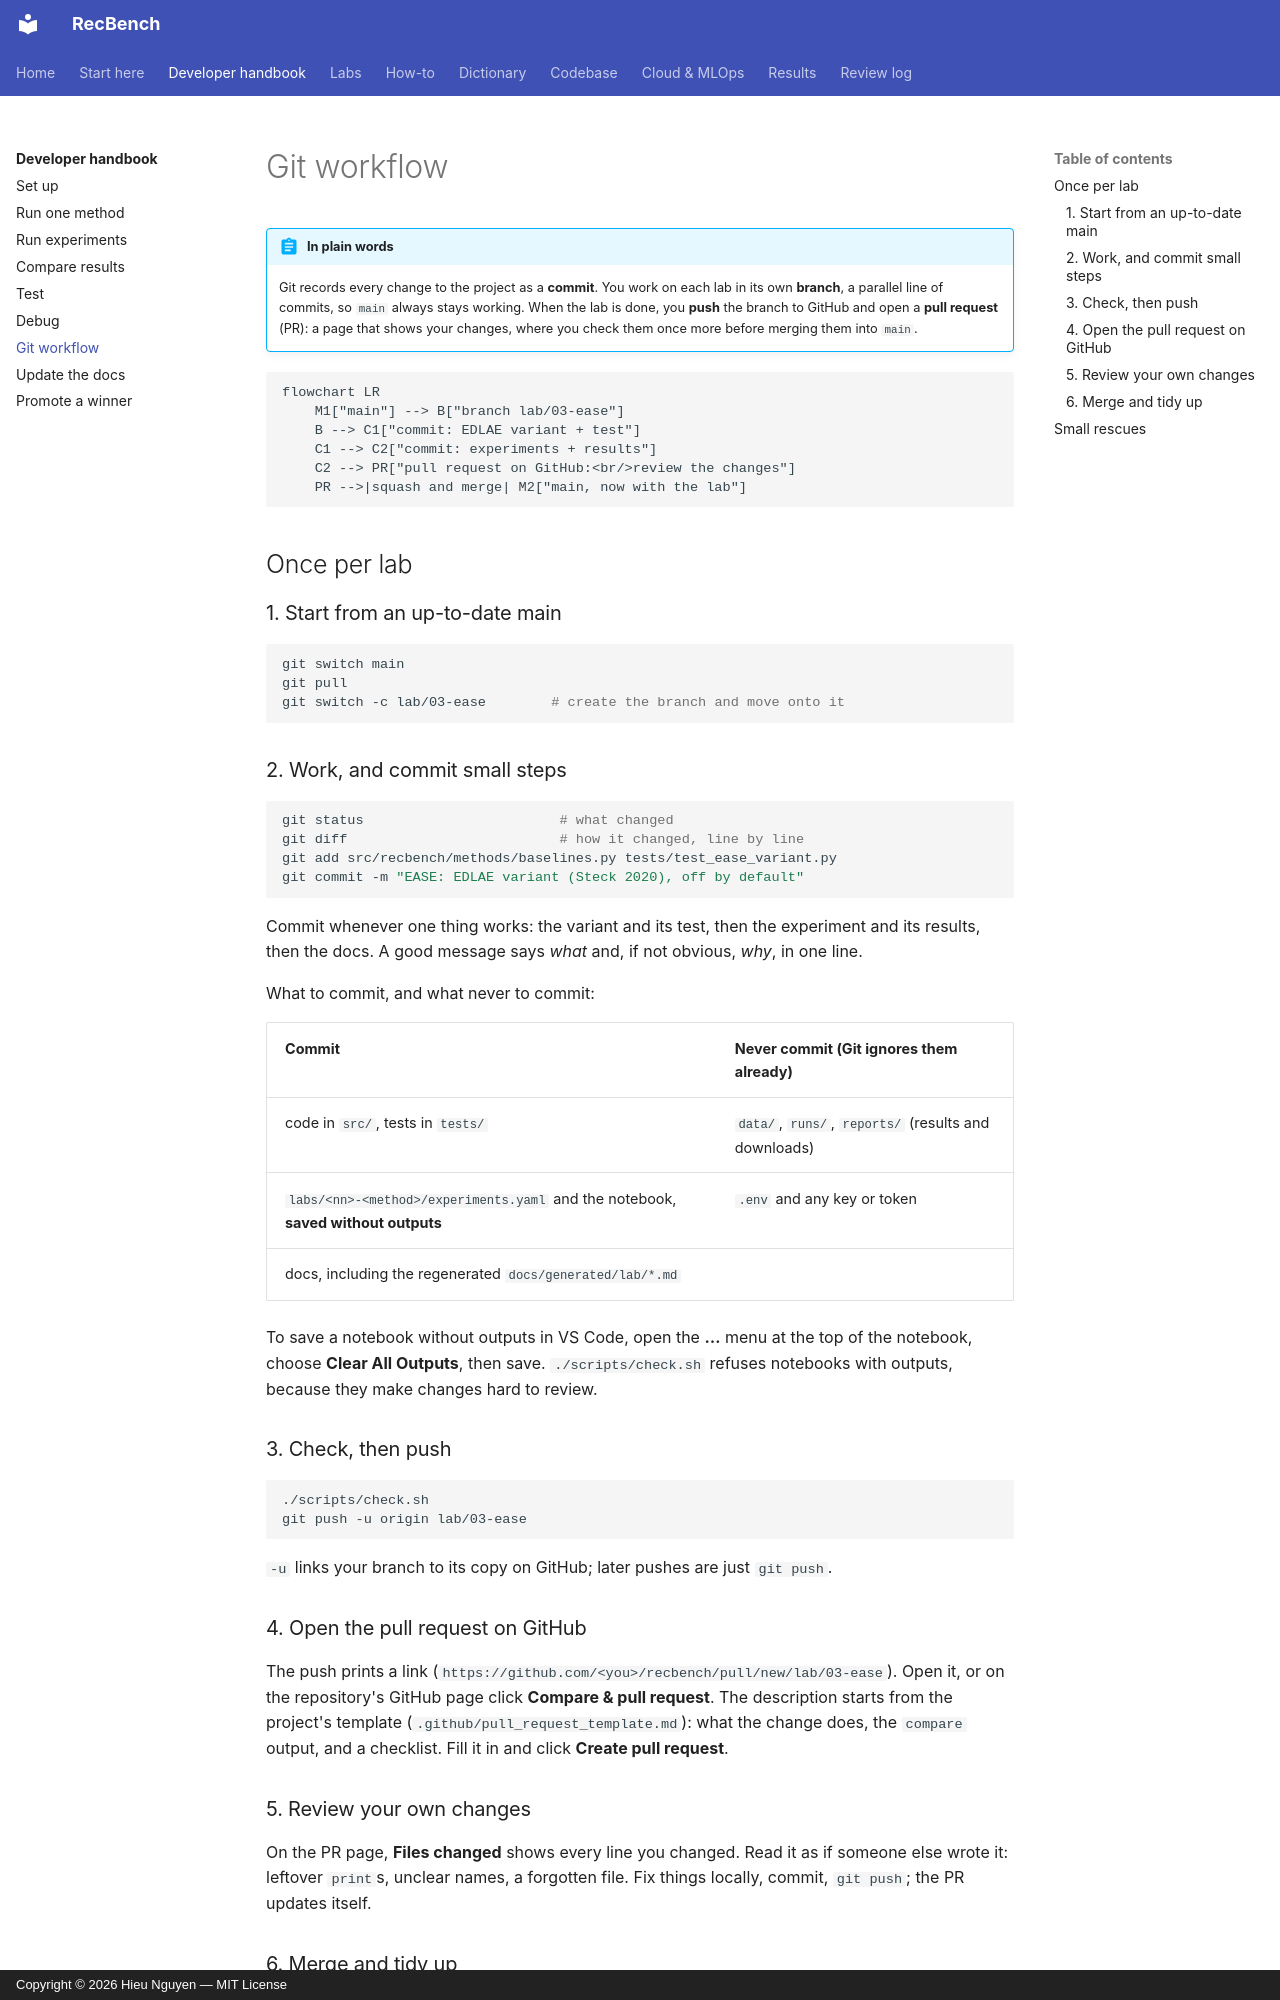

repository: trunghieu11/recbench · page: handbook/git-workflow/index.html · generator: mkdocs · copyright: Copyright © 2026 Hieu Nguyen — MIT License

# Git workflow

!!! abstract "In plain words"
    Git records every change to the project as a **commit**. You work on each lab in its own **branch**, a
    parallel line of commits, so `main` always stays working. When the lab is done, you **push** the branch to GitHub
    and open a **pull request** (PR): a page that shows your changes, where you check them once more before merging
    them into `main`.

```mermaid
flowchart LR
    M1["main"] --> B["branch lab/03-ease"]
    B --> C1["commit: EDLAE variant + test"]
    C1 --> C2["commit: experiments + results"]
    C2 --> PR["pull request on GitHub:<br/>review the changes"]
    PR -->|squash and merge| M2["main, now with the lab"]
```

## Once per lab

### 1. Start from an up-to-date main

```bash
git switch main
git pull
git switch -c lab/03-ease        # create the branch and move onto it
```

### 2. Work, and commit small steps

```bash
git status                        # what changed
git diff                          # how it changed, line by line
git add src/recbench/methods/baselines.py tests/test_ease_variant.py
git commit -m "EASE: EDLAE variant (Steck 2020), off by default"
```

Commit whenever one thing works: the variant and its test, then the experiment and its results, then the docs. A
good message says *what* and, if not obvious, *why*, in one line.

What to commit, and what never to commit:

| Commit | Never commit (Git ignores them already) |
|---|---|
| code in `src/`, tests in `tests/` | `data/`, `runs/`, `reports/` (results and downloads) |
| `labs/<nn>-<method>/experiments.yaml` and the notebook, **saved without outputs** | `.env` and any key or token |
| docs, including the regenerated `docs/generated/lab/*.md` | |

To save a notebook without outputs in VS Code, open the **…** menu at the top of the notebook, choose **Clear All
Outputs**, then save. `./scripts/check.sh` refuses notebooks with outputs, because they make changes hard to review.

### 3. Check, then push

```bash
./scripts/check.sh
git push -u origin lab/03-ease
```

`-u` links your branch to its copy on GitHub; later pushes are just `git push`.

### 4. Open the pull request on GitHub

The push prints a link (`https://github.com/<you>/recbench/pull/new/lab/03-ease`). Open it, or on the repository's
GitHub page click **Compare & pull request**. The description starts from the project's template
(`.github/pull_request_template.md`): what the change does, the `compare` output, and a checklist. Fill it in and
click **Create pull request**.
